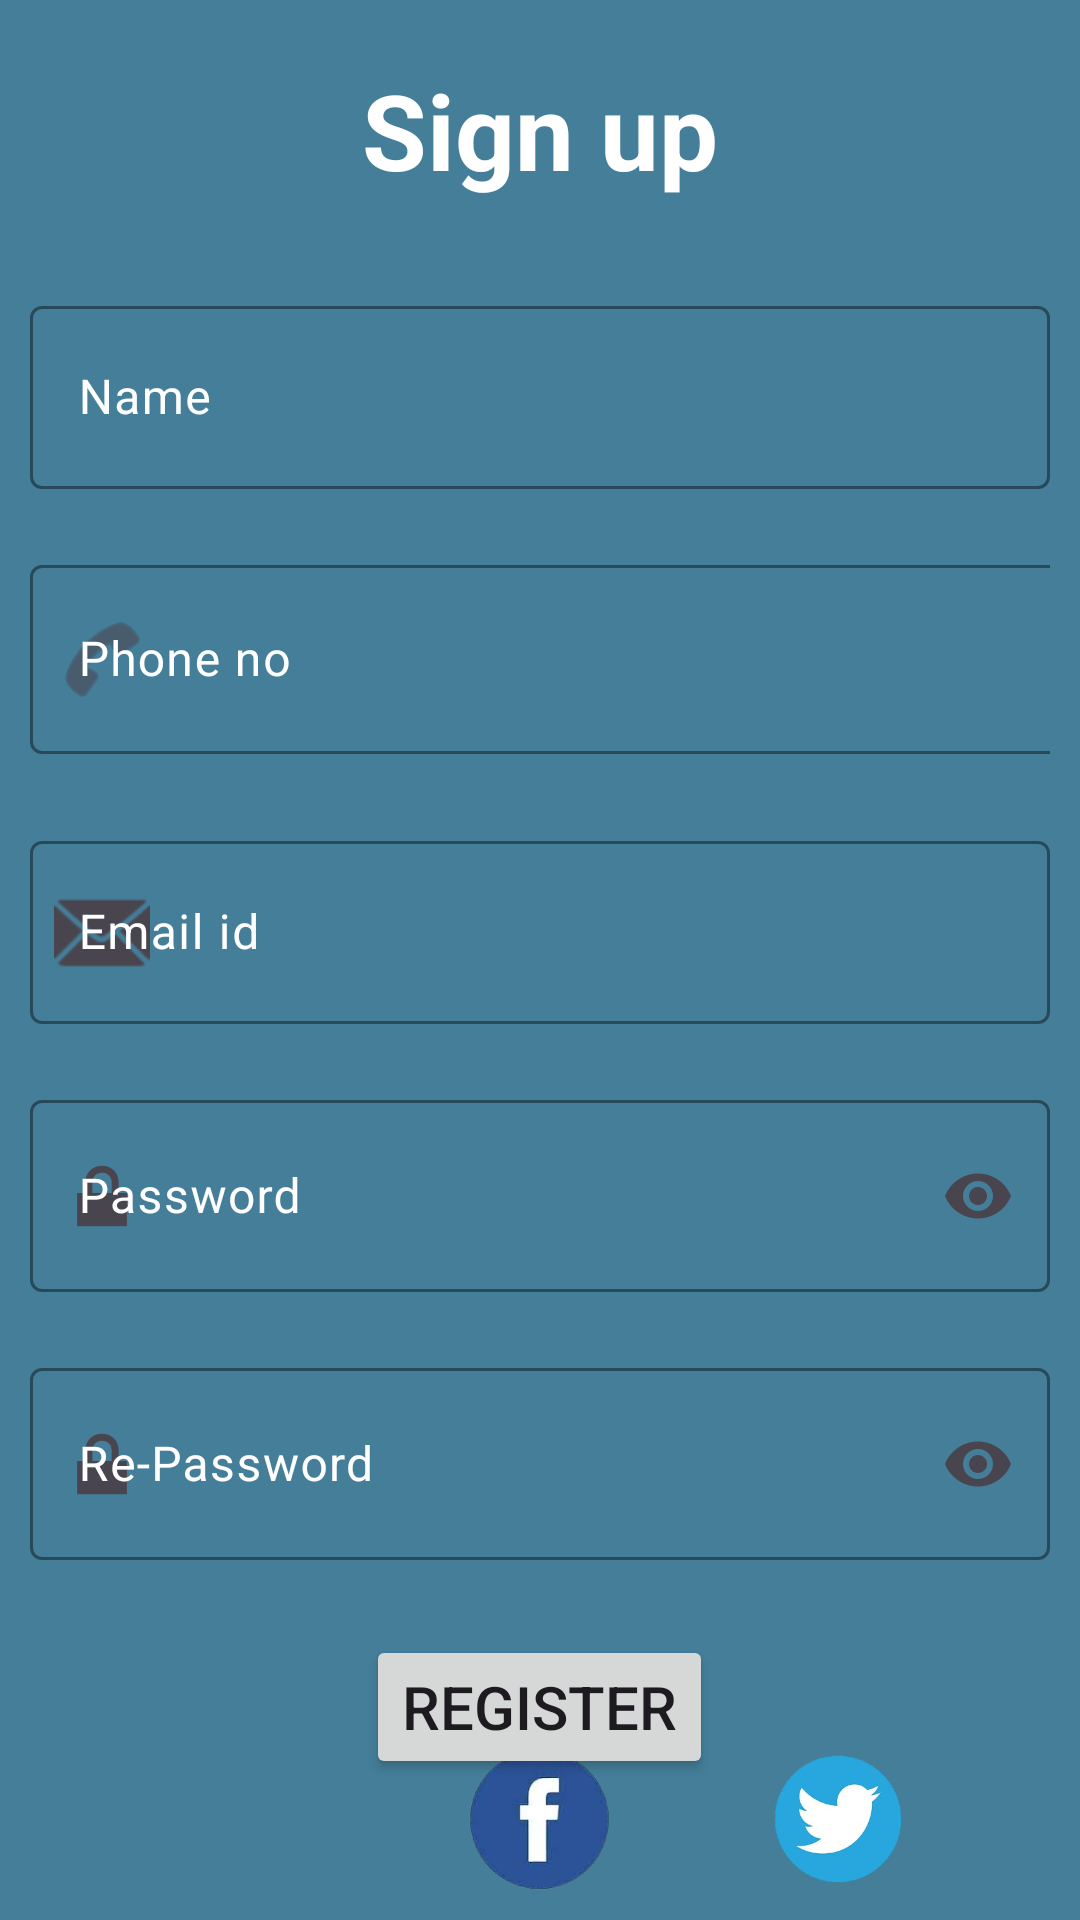

The Android layout XML behind this screen, and the referenced resources:
<!-- AndroidManifest.xml: application theme Theme.FinalSEMproject -->
<!-- res/layout/activity_sighnup.xml -->
<?xml version="1.0" encoding="utf-8"?>
<androidx.constraintlayout.widget.ConstraintLayout xmlns:android="http://schemas.android.com/apk/res/android"
    xmlns:app="http://schemas.android.com/apk/res-auto"
    xmlns:tools="http://schemas.android.com/tools"
    android:layout_width="match_parent"
    android:layout_height="match_parent"
    android:background="#BA005273"
    tools:context=".Sighnup">

    <RelativeLayout
        android:layout_width="match_parent"
        android:layout_height="match_parent"
        tools:layout_editor_absoluteX="0dp"
        tools:layout_editor_absoluteY="0dp">

        <TextView
            android:id="@+id/signuptitle"
            android:layout_width="match_parent"
            android:layout_height="wrap_content"
            android:layout_margin="20dp"
            android:gravity="center"
            android:text="Sign up"
            android:textColor="@color/white"
            android:textSize="35sp"
            android:textStyle="bold"
            tools:ignore="HardcodedText" />

        <com.google.android.material.textfield.TextInputLayout
            android:id="@+id/nameLayout"
            android:layout_width="match_parent"
            android:layout_height="wrap_content"
            android:layout_below="@id/signuptitle"
            android:layout_marginStart="10dp"
            android:layout_marginTop="10dp"
            android:layout_marginEnd="10dp"
            android:layout_marginBottom="10dp"
            android:drawableStart="@drawable/outline_account_circle_24"
            android:drawableTint="#554F4F"
            android:outlineProvider="bounds"
            android:textColorHint="@color/white"
            app:boxStrokeColor="@color/white"
            app:endIconMode="clear_text"
            tools:ignore="UnusedAttribute">

            <com.google.android.material.textfield.TextInputEditText
                android:id="@+id/name"
                android:layout_width="match_parent"
                android:layout_height="61dp"
                android:drawableStart="@drawable/outline_account_circle_24"
                android:drawablePadding="16dp"
                android:drawableTint="#000000"
                android:foregroundTint="#FFFFFF"
                android:hint="Name"
                android:inputType="text"
                android:textColor="@color/white"
                android:textColorHint="@color/white"
                tools:ignore="Autofill,HardcodedText,TextFields,TextContrastCheck,TouchTargetSizeCheck,VisualLintTextFieldSize" />

        </com.google.android.material.textfield.TextInputLayout>

        
        <com.google.android.material.textfield.TextInputLayout
            android:id="@+id/phoneLayout"
            android:layout_width="398dp"
            android:layout_height="72dp"
            android:layout_below="@id/nameLayout"
            android:layout_marginStart="10dp"
            android:layout_marginTop="10dp"
            android:layout_marginEnd="10dp"
            android:layout_marginBottom="10dp"
            android:outlineProvider="bounds"
            android:textColorHint="@color/white"
            app:boxStrokeColor="@color/white"
            app:endIconMode="clear_text"
            app:startIconDrawable="@android:drawable/ic_menu_call">

            <com.google.android.material.textfield.TextInputEditText
                android:id="@+id/phonenumber"
                android:layout_width="398dp"
                android:layout_height="63dp"
                android:drawableTint="@color/black"
                android:hint="Phone no"
                android:inputType="phone"
                android:textColor="@color/white"
                android:textColorHint="@color/white"
                tools:ignore="Autofill,HardcodedText,TextContrastCheck,TextFields,TouchTargetSizeCheck,UnusedAttribute,VisualLintTextFieldSize" />

        </com.google.android.material.textfield.TextInputLayout>
        
        <com.google.android.material.textfield.TextInputLayout
            android:id="@+id/emailLayout"
            android:layout_width="389dp"
            android:layout_height="wrap_content"
            android:layout_below="@id/phoneLayout"
            android:layout_marginStart="10dp"
            android:layout_marginTop="10dp"
            android:layout_marginEnd="10dp"
            android:layout_marginBottom="10dp"
            android:outlineProvider="bounds"
            android:textColorHint="@color/white"
            app:boxStrokeColor="@color/white"
            app:endIconMode="clear_text"
            app:startIconDrawable="@android:drawable/ic_dialog_email">

            <com.google.android.material.textfield.TextInputEditText
                android:id="@+id/email"
                android:layout_width="match_parent"
                android:layout_height="61dp"
                android:drawableTint="@color/black"
                android:hint="Email id"
                android:inputType="textEmailAddress"
                android:textColor="@color/white"
                android:textColorHint="@color/white"
                tools:ignore="Autofill,HardcodedText,TextContrastCheck,TextFields,TouchTargetSizeCheck,UnusedAttribute,VisualLintTextFieldSize" />

        </com.google.android.material.textfield.TextInputLayout>


        
        <com.google.android.material.textfield.TextInputLayout
            android:id="@+id/passwordLayout"
            android:layout_width="match_parent"
            android:layout_height="wrap_content"
            android:layout_below="@id/emailLayout"
            android:layout_marginStart="10dp"
            android:layout_marginTop="10dp"
            android:layout_marginEnd="10dp"
            android:layout_marginBottom="10dp"
            android:outlineProvider="bounds"
            android:textColorHint="@color/white"
            app:boxStrokeColor="@color/white"
            app:endIconMode="password_toggle"
            app:startIconDrawable="@android:drawable/ic_lock_lock"
            tools:ignore="UnknownId">

            <com.google.android.material.textfield.TextInputEditText
                android:id="@+id/password"
                android:layout_width="match_parent"
                android:layout_height="64dp"
                android:drawableTint="@color/black"
                android:hint="Password"
                android:inputType="textPassword"
                android:textColor="@color/white"
                android:textColorHint="@color/white"
                tools:ignore="HardcodedText,TextContrastCheck,TouchTargetSizeCheck,UnusedAttribute,VisualLintTextFieldSize" />

        </com.google.android.material.textfield.TextInputLayout>

        
        <com.google.android.material.textfield.TextInputLayout
            android:id="@+id/repasswordLayout"
            android:layout_width="match_parent"
            android:layout_height="wrap_content"
            android:layout_below="@id/passwordLayout"
            android:layout_marginStart="10dp"
            android:layout_marginTop="10dp"
            android:layout_marginEnd="10dp"
            android:layout_marginBottom="10dp"
            android:backgroundTint="@color/white"
            android:outlineProvider="bounds"
            android:textColorHint="@color/white"
            app:boxStrokeColor="@color/white"
            app:endIconMode="password_toggle"
            app:startIconDrawable="@android:drawable/ic_lock_lock">

            <com.google.android.material.textfield.TextInputEditText
                android:id="@+id/repassword"
                android:layout_width="match_parent"
                android:layout_height="64dp"
                android:drawableTint="@color/black"
                android:hint="Re-Password"
                android:inputType="textPassword"
                android:textColor="@color/white"
                android:textColorHint="@color/white"
                tools:ignore="HardcodedText,MissingClass,TextContrastCheck,TouchTargetSizeCheck,UnusedAttribute,VisualLintTextFieldSize" />

        </com.google.android.material.textfield.TextInputLayout>

        <Button
            android:id="@+id/signupbtn"
            android:layout_width="wrap_content"
            android:layout_height="wrap_content"
            android:layout_below="@id/repasswordLayout"
            android:layout_centerHorizontal="true"
            android:layout_marginStart="15dp"
            android:layout_marginTop="15dp"
            android:layout_marginEnd="15dp"
            android:layout_marginBottom="15dp"
            android:text="REGISTER"
            android:textSize="20dp"
            tools:ignore="HardcodedText,SpUsage,TextSizeCheck" />

        <TextView
            android:id="@+id/info"
            android:layout_width="wrap_content"
            android:layout_height="wrap_content"
            android:layout_above="@+id/socialicons"
            android:layout_centerHorizontal="true"
            android:layout_marginTop="30dp"
            android:text="or sign up with"
            android:textColor="@color/white"
            tools:ignore="HardcodedText,TextContrastCheck" />

        <LinearLayout
            android:id="@+id/socialicons"
            android:layout_width="match_parent"
            android:layout_height="67dp"
            android:layout_alignParentBottom="true"
            android:gravity="center">

            <ImageView
                android:id="@+id/google"
                android:layout_width="48dp"
                android:layout_height="48dp"
                android:layout_margin="20dp"
                android:src="@drawable/google"
                tools:ignore="ContentDescription,ImageContrastCheck" />

            <ImageView
                android:id="@+id/facebook"
                android:layout_width="71dp"
                android:layout_height="63dp"
                android:layout_margin="20dp"
                android:src="@drawable/facebook"
                tools:ignore="ContentDescription" />

            <ImageView
                android:id="@+id/twitter"
                android:layout_width="48dp"
                android:layout_height="48dp"
                android:layout_margin="20dp"
                android:src="@drawable/twitter"
                tools:ignore="ContentDescription,ImageContrastCheck" />
        </LinearLayout>


    </RelativeLayout>


</androidx.constraintlayout.widget.ConstraintLayout>
<!-- resources referenced by this layout -->
<resources>
  <!-- drawable facebook: png bitmap (drawable, 26505 bytes) -->
  <!-- drawable twitter: png bitmap (drawable, 38842 bytes) -->
  <style name="Theme.FinalSEMproject" parent="Base.Theme.FinalSEMproject" />
  <style name="Base.Theme.FinalSEMproject" parent="Theme.Material3.DayNight.NoActionBar">
          
          
      </style>
  <!-- not gathered from this repository: default colours our renderer supplied (Android Studio template values) -->
  <color name="black">#FF000000</color>
  <color name="white">#FFFFFFFF</color>
</resources>
